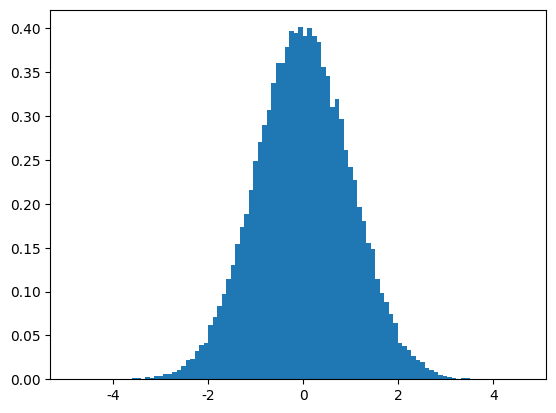

Write Python code to recreate this figure.
import matplotlib.pyplot as plt
import numpy as np
import matplotlib

# 设置matplotlib正常显示中文和负号
matplotlib.rcParams['font.sans-serif']=['SimHei']   # 用黑体显示中文
matplotlib.rcParams['axes.unicode_minus']=False     # 正常显示负号
# 随机生成（10000,）服从正态分布的数据
data = np.random.randn(70000)
"""
绘制直方图
data:必选参数，绘图数据
bins:直方图的长条形数目，可选项，默认为10
normed:是否将得到的直方图向量归一化，可选项，默认为0，代表不归一化，显示频数。normed=1，表示归一化，显示频率。
facecolor:长条形的颜色
edgecolor:长条形边框的颜色
alpha:透明度
"""
plt.hist(data, bins=100, density=True)
plt.show()